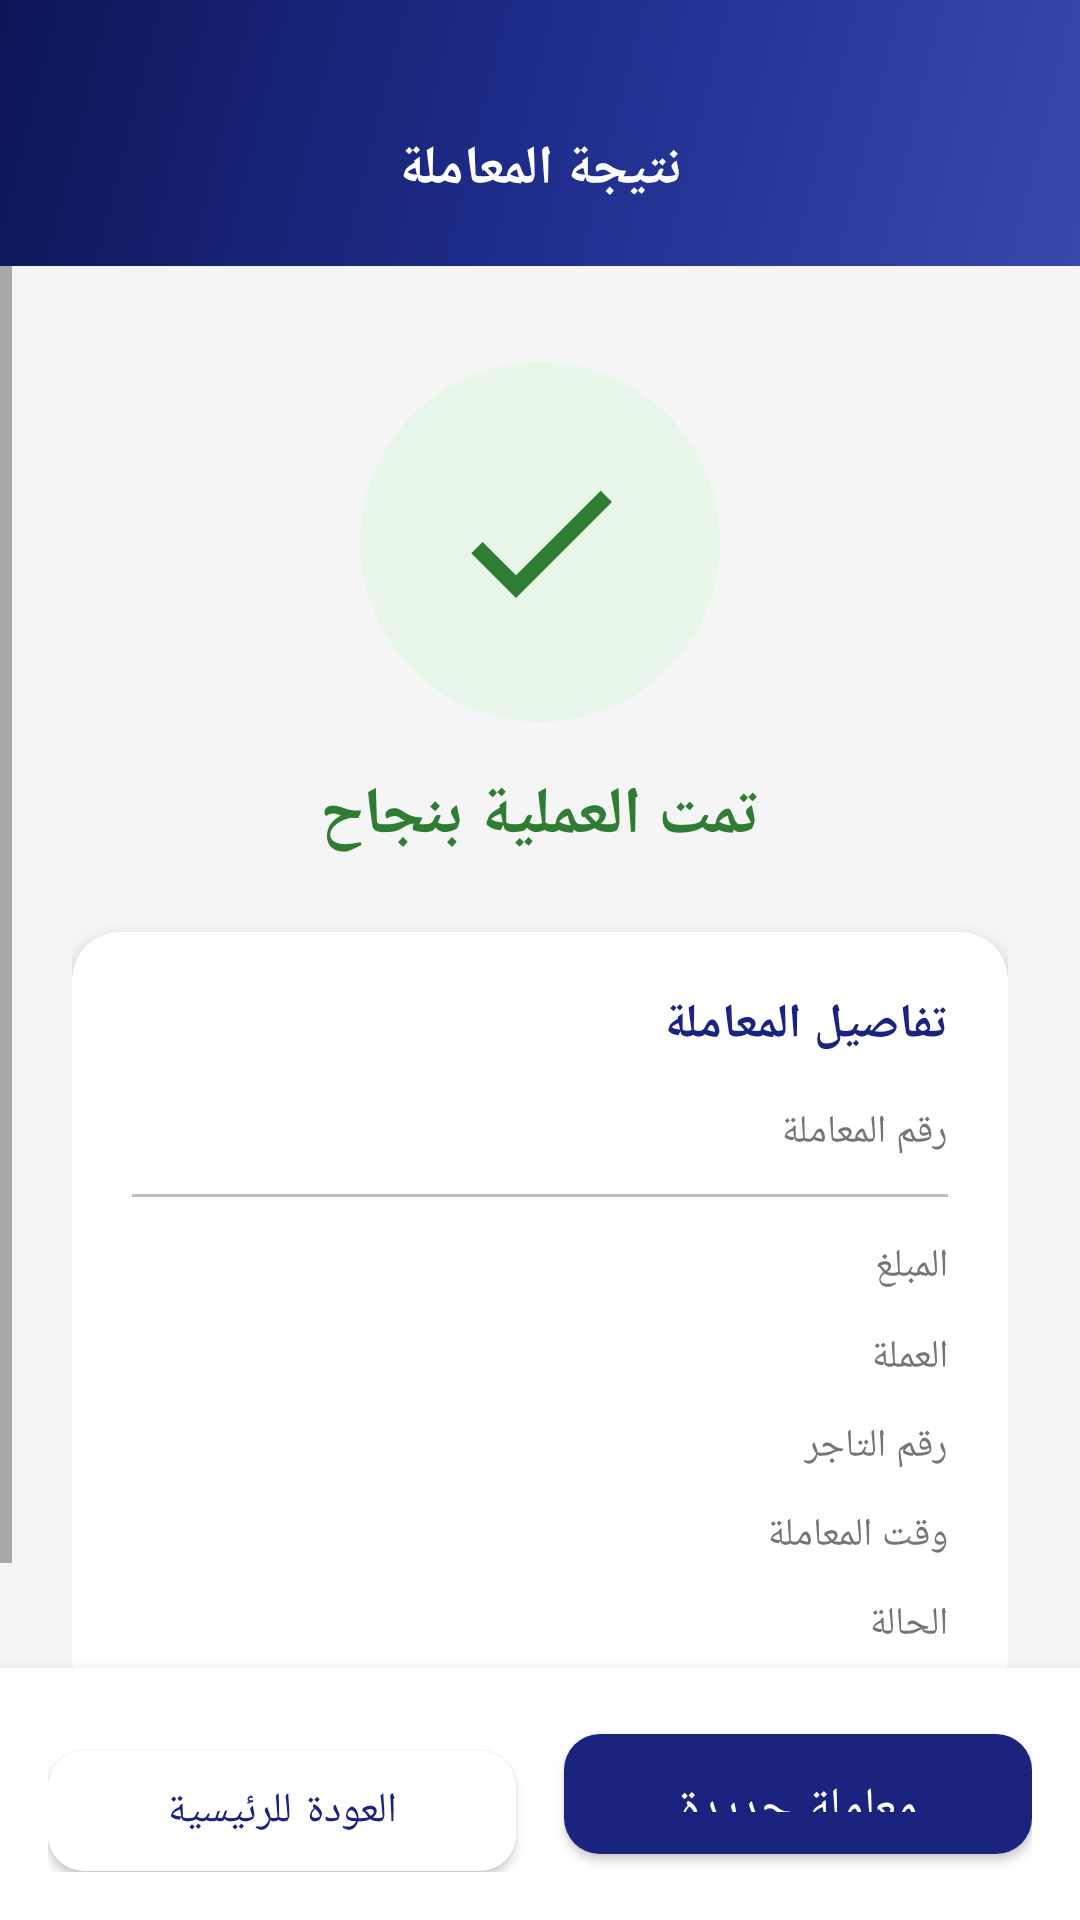

Here is an Android app screen rendered from its layout file. Give the layout XML and the strings, colors and styles it references.
<!-- AndroidManifest.xml: application theme Theme.AtheerDemo -->
<!-- res/layout/activity_transaction_result.xml -->
<?xml version="1.0" encoding="utf-8"?>
<LinearLayout xmlns:android="http://schemas.android.com/apk/res/android"
    xmlns:app="http://schemas.android.com/apk/res-auto"
    android:layout_width="match_parent"
    android:layout_height="match_parent"
    android:background="@color/background"
    android:layoutDirection="rtl"
    android:orientation="vertical">

    
    <LinearLayout
        android:id="@+id/headerBar"
        android:layout_width="match_parent"
        android:layout_height="wrap_content"
        android:background="@drawable/bg_gradient_primary"
        android:gravity="center"
        android:paddingTop="44dp"
        android:paddingBottom="20dp"
        android:paddingStart="16dp"
        android:paddingEnd="16dp">

        <TextView
            android:layout_width="wrap_content"
            android:layout_height="wrap_content"
            android:text="نتيجة المعاملة"
            android:textColor="@color/white"
            android:textSize="18sp"
            android:textStyle="bold" />

    </LinearLayout>

    <ScrollView
        android:layout_width="match_parent"
        android:layout_height="0dp"
        android:layout_weight="1"
        android:fillViewport="true">

        <LinearLayout
            android:layout_width="match_parent"
            android:layout_height="wrap_content"
            android:gravity="center_horizontal"
            android:orientation="vertical"
            android:padding="24dp">

            
            <FrameLayout
                android:id="@+id/iconContainer"
                android:layout_width="120dp"
                android:layout_height="120dp"
                android:layout_marginTop="8dp"
                android:layout_marginBottom="16dp"
                android:background="@drawable/bg_success_circle">

                <ImageView
                    android:id="@+id/ivResultIcon"
                    android:layout_width="64dp"
                    android:layout_height="64dp"
                    android:layout_gravity="center"
                    android:src="@drawable/ic_check_circle"
                    android:contentDescription="result" />

            </FrameLayout>

            
            <TextView
                android:id="@+id/tvResultTitle"
                android:layout_width="wrap_content"
                android:layout_height="wrap_content"
                android:text="@string/result_success_title"
                android:textColor="@color/success_color"
                android:textSize="22sp"
                android:textStyle="bold"
                android:layout_marginBottom="24dp" />

            
            <androidx.cardview.widget.CardView
                android:layout_width="match_parent"
                android:layout_height="wrap_content"
                app:cardCornerRadius="16dp"
                app:cardElevation="4dp"
                app:cardBackgroundColor="@color/white">

                <LinearLayout
                    android:layout_width="match_parent"
                    android:layout_height="wrap_content"
                    android:orientation="vertical"
                    android:padding="20dp">

                    <TextView
                        android:layout_width="wrap_content"
                        android:layout_height="wrap_content"
                        android:text="تفاصيل المعاملة"
                        android:textColor="@color/atheer_primary"
                        android:textSize="16sp"
                        android:textStyle="bold"
                        android:layout_marginBottom="16dp" />

                    
                    <LinearLayout android:layout_width="match_parent" android:layout_height="wrap_content"
                        android:orientation="horizontal" android:layout_marginBottom="12dp">
                        <TextView android:layout_width="0dp" android:layout_height="wrap_content"
                            android:layout_weight="1" android:text="@string/result_transaction_id"
                            android:textColor="@color/text_secondary" android:textSize="13sp" />
                        <TextView android:id="@+id/tvTransactionId"
                            android:layout_width="wrap_content" android:layout_height="wrap_content"
                            android:textColor="@color/text_primary" android:textSize="13sp"
                            android:textStyle="bold" android:maxLines="1" android:ellipsize="middle" />
                    </LinearLayout>

                    <View android:layout_width="match_parent" android:layout_height="1dp"
                        android:background="@color/divider" android:layout_marginBottom="12dp" />

                    
                    <LinearLayout android:layout_width="match_parent" android:layout_height="wrap_content"
                        android:orientation="horizontal" android:layout_marginBottom="12dp">
                        <TextView android:layout_width="0dp" android:layout_height="wrap_content"
                            android:layout_weight="1" android:text="@string/result_amount_label"
                            android:textColor="@color/text_secondary" android:textSize="13sp" />
                        <TextView android:id="@+id/tvAmount"
                            android:layout_width="wrap_content" android:layout_height="wrap_content"
                            android:textColor="@color/text_primary" android:textSize="15sp"
                            android:textStyle="bold" />
                    </LinearLayout>

                    
                    <LinearLayout android:layout_width="match_parent" android:layout_height="wrap_content"
                        android:orientation="horizontal" android:layout_marginBottom="12dp">
                        <TextView android:layout_width="0dp" android:layout_height="wrap_content"
                            android:layout_weight="1" android:text="@string/result_currency_label"
                            android:textColor="@color/text_secondary" android:textSize="13sp" />
                        <TextView android:id="@+id/tvCurrency"
                            android:layout_width="wrap_content" android:layout_height="wrap_content"
                            android:textColor="@color/text_primary" android:textSize="13sp" />
                    </LinearLayout>

                    
                    <LinearLayout android:layout_width="match_parent" android:layout_height="wrap_content"
                        android:orientation="horizontal" android:layout_marginBottom="12dp">
                        <TextView android:layout_width="0dp" android:layout_height="wrap_content"
                            android:layout_weight="1" android:text="@string/result_merchant_label"
                            android:textColor="@color/text_secondary" android:textSize="13sp" />
                        <TextView android:id="@+id/tvMerchant"
                            android:layout_width="wrap_content" android:layout_height="wrap_content"
                            android:textColor="@color/text_primary" android:textSize="13sp" />
                    </LinearLayout>

                    
                    <LinearLayout android:layout_width="match_parent" android:layout_height="wrap_content"
                        android:orientation="horizontal" android:layout_marginBottom="12dp">
                        <TextView android:layout_width="0dp" android:layout_height="wrap_content"
                            android:layout_weight="1" android:text="@string/result_timestamp_label"
                            android:textColor="@color/text_secondary" android:textSize="13sp" />
                        <TextView android:id="@+id/tvTimestamp"
                            android:layout_width="wrap_content" android:layout_height="wrap_content"
                            android:textColor="@color/text_primary" android:textSize="13sp" />
                    </LinearLayout>

                    
                    <LinearLayout android:layout_width="match_parent" android:layout_height="wrap_content"
                        android:orientation="horizontal">
                        <TextView android:layout_width="0dp" android:layout_height="wrap_content"
                            android:layout_weight="1" android:text="الحالة"
                            android:textColor="@color/text_secondary" android:textSize="13sp" />
                        <TextView android:id="@+id/tvSyncStatus"
                            android:layout_width="wrap_content" android:layout_height="wrap_content"
                            android:textColor="@color/success_color" android:textSize="13sp"
                            android:textStyle="bold" />
                    </LinearLayout>

                </LinearLayout>

            </androidx.cardview.widget.CardView>

        </LinearLayout>

    </ScrollView>

    
    <LinearLayout
        android:layout_width="match_parent"
        android:layout_height="wrap_content"
        android:background="@color/white"
        android:elevation="8dp"
        android:orientation="horizontal"
        android:padding="16dp">

        <com.google.android.material.button.MaterialButton
            android:id="@+id/btnNewTransaction"
            style="@style/Widget.AtheerDemo.Button"
            android:layout_width="0dp"
            android:layout_height="52dp"
            android:layout_weight="1"
            android:layout_marginEnd="8dp"
            android:text="@string/btn_new_transaction" />

        <com.google.android.material.button.MaterialButton
            android:id="@+id/btnBackDashboard"
            android:layout_width="0dp"
            android:layout_height="52dp"
            android:layout_weight="1"
            android:layout_marginStart="8dp"
            android:text="@string/btn_back_dashboard"
            android:textColor="@color/atheer_primary"
            app:backgroundTint="@color/white"
            app:strokeColor="@color/atheer_primary"
            app:cornerRadius="12dp" />

    </LinearLayout>

</LinearLayout>
<!-- resources referenced by this layout -->
<resources>
  <color name="atheer_primary">#1A237E</color>
  <color name="background">#F5F5F5</color>
  <color name="divider">#BDBDBD</color>
  <color name="success_color">#2E7D32</color>
  <color name="text_primary">#212121</color>
  <color name="text_secondary">#757575</color>
  <color name="white">#FFFFFF</color>
  <!-- drawable bg_gradient_primary (drawable) -->
  <?xml version="1.0" encoding="utf-8"?>
  <shape xmlns:android="http://schemas.android.com/apk/res/android"
      android:shape="rectangle">
      <gradient
          android:angle="135"
          android:centerColor="#1E2D8C"
          android:endColor="#0D1657"
          android:startColor="#3949AB"
          android:type="linear" />
  </shape>
  <!-- drawable bg_success_circle (drawable) -->
  <?xml version="1.0" encoding="utf-8"?>
  <shape xmlns:android="http://schemas.android.com/apk/res/android"
      android:shape="oval">
      <solid android:color="#E8F5E9" />
      <size android:width="120dp" android:height="120dp" />
  </shape>
  <!-- drawable ic_check_circle (drawable) -->
  <?xml version="1.0" encoding="utf-8"?>
  <vector xmlns:android="http://schemas.android.com/apk/res/android"
      android:width="72dp"
      android:height="72dp"
      android:viewportWidth="24"
      android:viewportHeight="24">
      <path
          android:fillColor="#2E7D32"
          android:pathData="M9,16.17L4.83,12L3.41,13.41L9,19L21,7L19.59,5.59L9,16.17Z" />
  </vector>
  <string name="btn_back_dashboard">العودة للرئيسية</string>
  <string name="btn_new_transaction">معاملة جديدة</string>
  <string name="result_amount_label">المبلغ</string>
  <string name="result_currency_label">العملة</string>
  <string name="result_merchant_label">رقم التاجر</string>
  <string name="result_success_title">تمت العملية بنجاح</string>
  <string name="result_timestamp_label">وقت المعاملة</string>
  <string name="result_transaction_id">رقم المعاملة</string>
  <style name="Widget.AtheerDemo.Button" parent="Widget.MaterialComponents.Button">
          <item name="android:textColor">@color/white</item>
          <item name="android:textSize">16sp</item>
          <item name="android:paddingTop">14dp</item>
          <item name="android:paddingBottom">14dp</item>
          <item name="cornerRadius">12dp</item>
          <item name="backgroundTint">@color/atheer_primary</item>
      </style>
  <style name="Theme.AtheerDemo" parent="Theme.MaterialComponents.DayNight.NoActionBar">
          <item name="colorPrimary">@color/atheer_primary</item>
          <item name="colorPrimaryDark">@color/atheer_primary_dark</item>
          <item name="colorAccent">@color/atheer_accent</item>
          <item name="android:windowBackground">@color/background</item>
          <item name="android:statusBarColor">@color/atheer_primary_dark</item>
          <item name="android:navigationBarColor">@color/atheer_primary_dark</item>
          <item name="android:fontFamily">sans-serif</item>
          <item name="android:layoutDirection">rtl</item>
      </style>
  <color name="atheer_primary_dark">#0D1657</color>
  <color name="atheer_accent">#00BCD4</color>
</resources>
